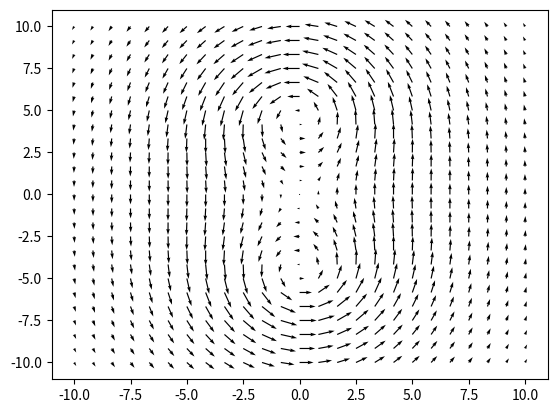

Write the Python code that produced this figure.
import numpy as np
import matplotlib.pyplot as plot

falloff = 3
alpha = [1, 1]
positions = [(0, 5), (0, -5)]

def d(coord):
	return sum(x**2 for x in coord)**0.5

def n(coord):
	return (-coord[1], coord[0])

def W(x, y):
	graph = (x, y)
	final = (0, 0)
	for i in range(len(positions)):
		coord = tuple(graph[j] - positions[i][j] for j in range(len(graph)))
		final = tuple(map(sum, zip(final, n(coord) * alpha[i] * np.exp(-d(coord)/falloff))))
	return final

SP = 25
DS = 10

x, y = np.meshgrid(np.linspace(-DS, DS, SP), np.linspace(-DS, DS, SP))
u, v = W(x, y)

plot.quiver(x, y, u, v)
# plot.grid()
plot.show()
